pico-8 play session: hold → + tap 🅾, after a click and taps of 🅾, ❎, 🅾+❎, 🅾 in the second before t = 0

[t = 1 s] hold → ~1s, tap 🅾 ~2×
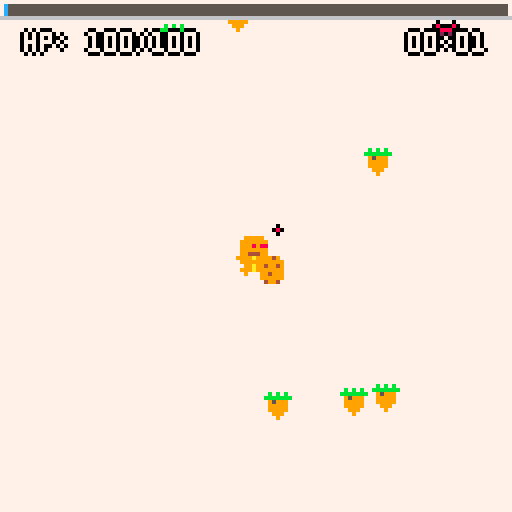
[t = 2 s] hold → ~2s, tap 🅾 ~4×
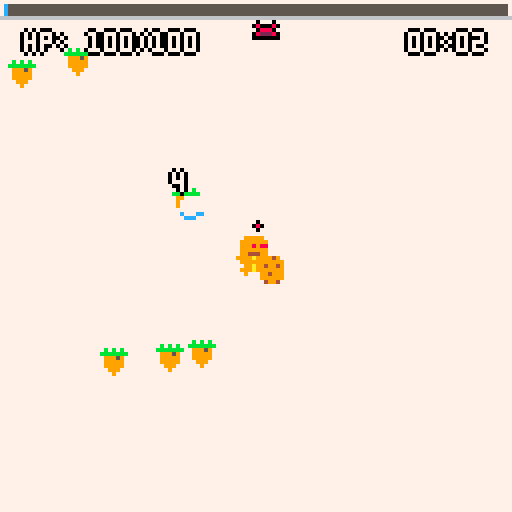
[t = 8 s] hold → ~8s, tap 🅾 ~14×
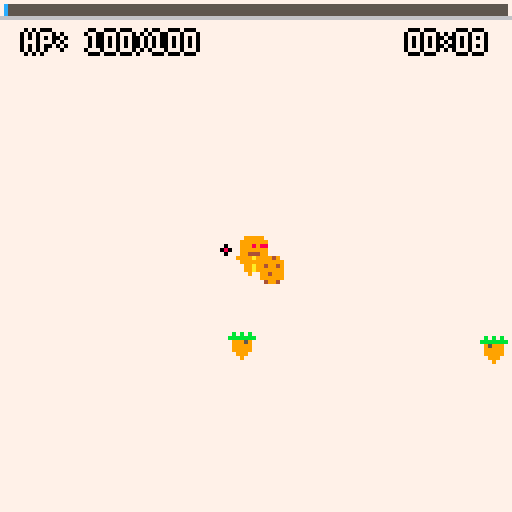

pico-8 cartridge
version 41
__lua__
--candy land survival
--by bandd

--todo: eh.
function _init()
	--global variables
 local_time=0
 --options menu
 music_flag,drums_flag,stat_flag=true,false,false
 version="1.0.2"
 pattern_s=0 
 menuitem(1,"toggle music",toggle_music)
	menuitem(2,"drums only",toggle_drums)
	menuitem(3,"show stats",show_stats)
 -----------------
 pal(14,0)
 pal(15,12+128,1)
 pal(13,1+128,1)
 pal(1,1,1)
 -----------------
 init_states()
 init_mouse()
end

function _update()
 cls(0) 
 update_states()
end

function _draw()
	draw_states()
end
-->8
--tools
--print to center with shadow
function print_b_c(t,x,y,c1,c2)
	local _x=x-#t*2
	print(t,_x+1,y,c2)
	print(t,_x-1,y)
	print(t,_x,y+1)
	print(t,_x,y-1)
	print(t,_x,y,c1)
end

--get direction from cords
function get_dir(x1,y1,x2,y2)
	return atan2(x2-x1,y2-y1)
end

--get direction from objects
function get_dir_(a,b)
	return atan2(b.x-a.x,b.y-a.y)
end


function get_dist_n(a,b,n)
 local x=abs(a.x-b.x)
 local y=abs(a.y-b.y)
 if x+y<n*1.5 then
	 local  _d=sqrt(x*x+y*y)
  return _d<n and _d or n
 else
 	return n
 end 
end

function col(a,b,r)
 local x=abs(a.x-b.x)
 if x>r then return false end
 local y=abs(a.y-b.y)
 if y>r then return false end
 return (x*x+y*y)<r*r 
end

function player_col(e,e_d,dir)
 if p_invuln_c<1 then
 	if col(_p,e,4) then
 		add_popnum(64,64,"you cant catch me!!",5)
 		add_shake(38)
 		p_take_damage(e_d,dir,true)	
		end
 end 
end

function exp_range(xp,n)
	if abs(xp.x-64)<n and 
   	abs(xp.y-64)<n then 
	 return true 
	else
		return false
	end
end

function add_shake(n)
 shake=n
end

function update_shake()
 shake=max(shake-1,0)
	shk_x=(rnd(2)-1)*shake*0.5
 shk_y=(rnd(2)-1)*shake*0.5  
end

function local_time_cal()
	local_time=time()
end

function rpd(d,rd)
 local _dir=rnd(1)
	local _rad=d+flr(rnd(rd))
	local x=64+cos(_dir)*_rad
	local y=64+sin(_dir)*_rad
	return unpack({x,y})
end

function get_inputs()
 --register last inputs
 for x=1,8 do
 	p_i_last[x]=p_inputs[x]
 end
 local wasd=split("4,7,26,22,0,40")
 --register current inputs
 for x=1,6 do
 	p_inputs[x]=btn(x-1) or stat(28,wasd[x])
 end
 --asing direction values
 for x=1,4 do
		if p_inputs[x] then
		 p_i_data[x]=1
		else
			p_i_data[x]=0
		end
	end
end

function get_down(x)
	return p_inputs[x] and not p_i_last[x]
end

--mouse click and drag
--code by otto_piramuthu
function init_mouse()
 poke(0x5f2d,1)
	mouse_down_before=false
	mx,my,drag_x,drag_y=0,0,0,0
	drag_limit,drag_angle,drag_magnitude=6,0,0
end

function get_mouse()
 mx,my=stat(32),stat(33)
 mx=min(max(mx,0),250)
 my=min(max(my,0),128)
end

function update_mouse()
	get_mouse()
	if not mouse_down_before and lclick() then
		drag_x=mx
		drag_y=my
	end
	--update last mouse
	mouse_down_before=lclick()
	local dx = mx-drag_x
	local dy = my-drag_y
	drag_angle=atan2(dx,dy)
	drag_magnitude=min(sqrt(dx*dx+dy*dy),drag_limit)
end

function lclick()
 local l=stat(34)&1!=0
	return l
end

function draw_joystick()
	if lclick() then
		circfill(drag_x,drag_y,4,12)
		for x=0,drag_magnitude do
			circfill(
				drag_x+x*cos(drag_angle),
				drag_y+x*sin(drag_angle),
				1,15)
		end	
		circfill(
		drag_x+drag_magnitude*cos(drag_angle),
		drag_y+drag_magnitude*sin(drag_angle),2,7)
	end
end

function draw_cursor()
	spr(1,mx,my)
end

function global_beat()
 return stat(56)%80<12 and 1 or 0
end

function toggle_music()
	if music_flag then
		music_flag=false
		music(-1)
	else
	 music_flag=true
		if state==1 then
		 music(32)
		end
		if state==2 then
		 music(pattern_s,3)
		end
	end
end

function toggle_drums()
	if drums_flag then
		drums_flag=false
		pattern_s=0
	else
		drums_flag=true
		pattern_s=32
	end
	if music_flag then
		if state==1 then
		 music(32)
		end
		if state==2 then
		 music(pattern_s,3)
		end
	end
end

--count or reset
function c_or_r(c,n)
	if c>n then
		return 0
	else
		return c+1
	end
end

--starting characters
function init_start_chars()
 chars={}
 char_names={
  "the aprentice",
  "the purifier",
  "the stormcaller",
  "the possessed",
  "the moonkin"
 }
 selector=1
	for x=0,4 do
		local _c={
		 s=16*x
		}
		add(chars,_c)
	end
	c_ba,c_bs=0,0
	c_w1,c_w2,c_w3,c_w4,c_w5=false
	c_l_alt,c_b_alt,c_o_alt=false
end

function char_selected()
	c_spr=14+selector*2 
	--apprentice wizard 
	if selector==1 then
		c_w5=true
	end
	--arcane priest
	if selector==2 then
		c_w1=true
	end
	--lightning sorceror
	if selector==3 then
		c_w3=true
		c_l_alt=true
		c_ba=5
	end
	--hellblood spellbade
	if selector==4 then
		c_w4=true
		c_b_alt=true
		c_ba=5
		c_bs=0.2
	end
	--moonkin
	if selector==5 then
		c_w2=true
		c_o_alt=true
		c_bs=0.2
	end
end

function selector_m(n)
	selector+=n
	if selector>5 then
		selector=1
	end
	if selector<1 then
		selector=5
	end
end

function return_tomenu()
	if btnp(5) then
		state,menu_state,selector=1,1,1
	 s_init[2]()	
	 init_start_chars()
	end
end

function show_stats()
	stat_flag=not stat_flag
end

function draw_stats()
	if stat_flag then
	 local s=split"p_spd,p_hp_r,p_armor,p_invuln_f,p_xp_double,p_xp_radius"
  for i=0,#s-1 do
   local x=4+flr(i/3)*32
   local y=98+i%3*9,6
   spr(106+i,x,y)
  	print(_ENV[s[i+1]],x+10,y+2,15) 
  end
	end
end
-->8
--gamestates
function init_states()
	--statemachine index
	state=1
	--list of init functions
	s_init={init_menu,init_game}
	--list of update functions
	s_update={update_menu,update_game}
	--list of draw functions  
	s_draw={draw_menu,draw_game}
	--init input lists
	p_i_last,p_inputs,p_i_data={},{},{}
	--init menu
	s_init[state]()
	music(32)
end

function update_states()
 get_inputs() 
	s_update[state]()
end

function draw_states()
	s_draw[state]()
end

function init_menu()
	init_start_chars()
	menu_state=1
end

function update_menu() 
 local_time_cal()
 if menu_state==1 then
 	if btnp(5) or (lclick() and not mouse_down_before) then
 		menu_state=2
		end
 else
	 if menu_state==2 then
			if btnp(5) then
				start_game()
			end
			if get_down(5) then
				menu_state=1
			end
			if get_down(1) then
				selector_m(-1)
			end
			if get_down(2) then
				selector_m(1)
			end
			if lclick() and not mouse_down_before then
				if mx<48 then 
				 if my<24 then
				  menu_state=1
				 else
				  selector_m(-1)
     end		
				end
				if mx>96 then
					selector_m(1)
				end
				if mx>52 and mx<84 then
					if my>32 and my<96 then
						start_game()
					end
				end 
			end
		end
	end
	update_mouse()
end

function start_game()
	state=2
	char_selected()
	s_init[state]()	
end

function draw_menu()
 local _b=global_beat()
 if menu_state==1 then
 	map(96,0,0,0+_b)
		print("start",54,95+_b,7)
		print("❎",60,103+_b,7)
 end
	if menu_state==2 then
	 local _spr=14+selector*2+_b
	 print("choose",64-12,32+_b,7)
		spr(15,24-_b,64)
		spr(03,96+_b,64)
		spr(_spr,60,64)
		spr(31,8-_b,8)
		print(version,4,120+_b,1)
		print_b_c(char_names[selector],64,96+_b,7,0)
	end
	draw_cursor()
end

function init_game()
	--init functions
	init_ui()
	init_player()
	init_weapons()
	init_enemies()
	init_powerups()
	init_beacons()
	init_diffman()
 --music
 if state==2 and music_flag then
 	music(pattern_s,0,1+2)
 end
 --map functions
 map_x,map_y=0,0
 --light radius
 death_r,dither_r,light_r=0,68,56
 --victory
 victory_c=0
end

function update_game()
 if p_hp>0 and bss_hp>0 then
	 if not p_leveling then 
	  update_shake()
	  update_player()
		 update_weapons()
		 update_enemies()
		 update_exp()
		 update_beacons()
		 update_ui()
		 update_shockwave()
		 update_diffman()
		 --update map
		 map_x+=p_sx
	  map_y+=p_sy
	 else
	 	update_powerups()
	 end
	 local_time_cal()
	end
 update_mouse()
 --death screen
 if death_r>312 then
 	return_tomenu()
 end
 if bss_hp<=0 then
 	victory_c+=1
 	if victory_c==15 then
 		music(-1)
		end 	
 	update_shockwave()
 	if victory_c%8==0 
 	 and victory_c<200 then
 	 sfx(3,2) 
 	 add_shockwave(
 	 	rnd(128),rnd(128),32,8)
 	end
 end
end

function draw_game()
 --draw level
 --light affect by health
 --also a "breathing" effect
 local _h=1+(p_hp_m/(p_hp+10))
 local _t=sin(time()*0.25*_h)*(_h*0.5)
 --draw circles
 circfill(64,64,100,0)
 fillp(░)
 circfill(64,64,dither_r+_t-shake*2,13)
 fillp()
 circfill(64,64,light_r+_t-shake*3,1)
 --beacon radius
 draw_beacons_r()
 draw_shockwave()
 draw_lightnings()
 --draw scrolling map
 for i=0,2 do
 	for j=0,2 do
 		map(0,0,
 		map_x%128+128*i-128,
 		map_y%128+128*j-128)
		end
 end 
 if not p_leveling then
	 draw_joystick()
 end
 draw_exp()
 draw_weapons_u()
 draw_enemies()
 draw_beacons_b()
 draw_boss()
 draw_player()
 draw_beacons_o()
 draw_weapons_o()
 draw_fireballs()
 draw_ui()
 draw_beacons_dir()
 draw_player_hp()
 draw_time(112,8,true)
 draw_stats()
 local weapons=get_weapons()
 if p_leveling then
 	draw_powerups()
 else
 	draw_player_xp()
 end
 --victory
 if victory_c>120 then
  local _v=(victory_c-120)*2
 	circfill(bss_x,bss_y,_v,0)
 	if music_flag 
 	 and victory_c==300 then
 		sfx(30)
		end
 	if victory_c>250 then
 	 texts=
 		print_b_c(
 		"you are victorius!",
 		64,48,7,0)
 		print_b_c(
 		"the hellspawn are no more!",
 		64,64,7,0)
 		print_b_c(
 		"doom: "..(doom+difficulty),
 		64,92,7,0)
 		print_b_c(
 		"level: "..p_level,
 		64,102,7,0)
 		draw_time(64,112)
 		return_tomenu()
		end
 else
 	--death
	 if p_hp==0 then
	 	dither_r-=1
	 	light_r-=1
	  if light_r < 16 then
	  	rectfill(0,63-death_r,127,64+death_r,0)
	   death_r=min(350,death_r+2)
	   if death_r==80 then
	    if music_flag then
	    	music(32)
	    end 	
	   end
	  end
	  if death_r>80 then
	   print_b_c("game over",
		   64,56,7,0)
		  if death_r>160 then
		   draw_time(64,65) 
		   if death_r>232 then
		   	print_b_c(
		   	"doom :"..(doom+difficulty),
		   	64,74,7,0)
		   	if death_r>312 then
		   		print_b_c("❎ : restart",
		   	 64,83,7,0)
		   	 print(version,4,120,1)
						end
		   end
		  end
		 end
	 end
 end
 --draw cursor above all
 draw_cursor() 
end
-->8
--player
function init_player()
	--player aim direction
	_p={x=64,y=64}
	--health stats
	p_hp,p_hp_m,p_hp_r=100,100,0.1
	p_hp_r_a,p_regen_c=0,0
	--invuln frames
	p_invuln_f=30+c_ba
	p_invuln_c=0 --invuln counters
	--direction
	p_dir,p_dx,p_dy,p_sx,p_sx=0,0,0,0,0
	--other stats
	p_armor=0+c_ba
	p_spd=1.5+c_bs
	--level stats
	p_level,p_xp,p_xp_nextlevel,p_xp_double,p_xp_radius=unpack(split"1,0,0,0,28")
	calc_level_ex()
	p_leveling=false
 --animation variable
	p_s,p_flip=1,false	
	p_spr=c_spr
end

function update_player()
 --get direction (joystick check)
 get_direction()
 --set direction for movement
	set_direction()
	--regen update
	update_regen()
	--animation loop
 animate_player()
 --invulnerability counters
 p_invuln_c=max(p_invuln_c-1,0)
end

function get_direction()
 if lclick() then
  if drag_magnitude>1 then
  	p_dx=-cos(drag_angle)
	  p_dy=-sin(drag_angle)
  else
  	p_dx=0
  	p_dy=0
  end		
	else
		p_dx=p_i_data[1]-p_i_data[2]
		p_dy=p_i_data[3]-p_i_data[4]
	end
end

function set_direction()
 --get input and determine
 --direction
	p_sx,p_sy=p_dx,p_dy
	--set speed of each
	if abs(p_sx)==abs(p_sy) then
	 p_sx*=p_spd*0.7
	 p_sy*=p_spd*0.7
	else
		p_sx*=p_spd
	 p_sy*=p_spd
	end	
end

function update_regen()
	p_regen_c+=1 
	if p_regen_c>29 then
		p_regen_c=0
		p_hp_r_a+=p_hp_r
		if p_hp_r_a>1 then
			p_hp+=flr(p_hp_r_a)
			p_hp=min(p_hp,p_hp_m)
			p_hp_r_a-=flr(p_hp_r_a)
			add_popnum(64,56,"♥",10,true)
		 sfx(06,3)
		end
	end
end

--player take damage
---d is dmg
---i is boolean for iframes
function p_take_damage(d,i)
 sfx(2,3)
 local _d=d-p_armor
 if _d<ceil(d*0.4) then 
 	_d=ceil(d*0.4)
 end
	p_hp=max(p_hp-max(1,d-p_armor),0)
	if (i) p_invuln_c=p_invuln_f
end

function animate_player()
	--animation control
	if p_sx!=0 or p_sy!=0 then
		p_s+=1
	else
		p_s=0
	end
end

function draw_player()
	if not p_flip then
		if(p_sx>0)p_flip=true
	else
		if(p_sx<0)p_flip=false
	end
 --draw player
 if (p_invuln_c/2%2<1) then
  --spr(16+ceil(p_s*0.35%4),60,60,1,1,p_flip)
  draw_player_shadow()
  spr(p_spr+flr(p_s*0.35%2),
  60,60,
  1,1,p_flip)
 end
end

function draw_player_shadow()
 pal(12,0)
 pal(7,0)
 local _s=p_spr+flr(p_s*0.35%2)
	spr(_s,59,60,1,1,p_flip)
 spr(_s,61,60,1,1,p_flip)
 spr(_s,60,59,1,1,p_flip)
 spr(_s,60,61,1,1,p_flip)
 pal(12,12)
 pal(7,7)
end

-------------------------
--experience functions
-------------------------

function drop_exp(_x,_y,_xp)
 if #xp_list>135 then return end
	local _e={
	 x=_x,
	 y=_y,
		xp=_xp,
		d=600
	}
	add(xp_list,_e)
end

function update_exp()
	for xp in all(xp_list) do	 	 
	 if xp.d<=0 then
	 	del(xp_list,xp)
  else
   xp.d-=1
		 if exp_range(xp,p_xp_radius) then
		  local _dir=get_dir(64,64,xp.x,xp.y)
			 xp.x-=cos(_dir)*3
				xp.y-=sin(_dir)*3
			 if exp_range(xp,2) then
			  p_gain_xp(1)
			  sfx(1,2)
			 	del(xp_list,xp)		 	
	   end
	  else
	  	xp.x+=p_sx
	   xp.y+=p_sy
   end
	 end
	end
end

function draw_exp()
	for xp in all(xp_list) do
	 if exp_range(xp,64) then
	  local _b=xp.d<60 and xp.d%3<1
	  if not _b then
   	spr(2,xp.x-2,xp.y-3)
   end
  end		
	end
end

function calc_level_ex()
 local _xp=(p_level*p_level*0.45)+3
	p_xp_nextlevel=_xp
end

function p_gain_xp(n)
 if p_xp_double>0 then
 	local _r=ceil(rnd(100))
 	if _r<=p_xp_double then
 		p_xp+=n*2
 		add_popnum(54,56,"x2 xp",10,true)
		else
			p_xp+=n
		end
 else
 	p_xp+=n
 end	
	if p_xp>=p_xp_nextlevel then
		p_level_up()
	end
end

function p_level_up()
 sfx(4,3)
 if p_hp>0 then
 	p_xp-=p_xp_nextlevel
		p_level+=1	
		generate_powerups()
		p_leveling=true
		calc_level_ex()
		p_invuln_c=30
		if p_level%4==0 then
 	 power_up(
 	 gen_p_up(
 	 	get_random_passive()),
 	 false,
 	 true)
  end
 end
end
-->8
--weapons
function init_weapons()
 weapon_levels={0,0,0,0,0}
	init_cloak (c_w1)
	init_sphere(c_w2)
	init_strike(c_w3)
	init_blade (c_w4)
	init_arrow (c_w5)
	init_level_ups()
end

function update_weapons()
	update_cloak()
	update_sphere()
	update_strike()
	update_blade()
	update_arrow()
end

function draw_weapons_u()
	draw_cloak()
	draw_strike()
end

function draw_weapons_o()
	draw_sphere()
	draw_blade()
	draw_arrow()
end

------------------------
--weapon 1:flame cloak--
------------------------
function init_cloak(_b)
	cloak_state,cloak_id,cloak_r=_b,1,16 --radius
	cloak_d,cloak_t=3,15 --tick rate (b_mem)
	if cloak_state then
		weapon_levels[1]=1
	end
	--fire
	c_fire={}
end

function update_cloak()
 if not cloak_state then return end
	update_fire()
	for e in all(enemies) do
	 local _dam=e_bullet_mem(e,cloak_id)
	 if _dam then
	  if col(_p,e,cloak_r+e.r) then 	
   	e_take_damage(e,cloak_d,cloak_id,cloak_t)
	  end
	 end
	end
	if boss_mem(cloak_id) 
	 and bss_s_a then
		if col(_p,b_pos,cloak_r+10) then
			boss_damaged(cloak_d,cloak_id,cloak_t)
		end
	end
end

function draw_cloak()
 if not cloak_state then return end
 draw_fire()
 local _t=flr((time()*2)%4)+1
 local _l={🐱,⧗,▒,░}
 local _p={12,15,12,15}
	fillp(_l[_t])
	circ(64,64,cloak_r,_p[_t])
	fillp()
end

function cloak_p_up(p)
	if p.st==1 then 
		cloak_r+=p.am return end
	if p.st==2 then 
		cloak_d+=p.am	return end
	if p.st==3 then
		cloak_t-=p.am return end
end

--fire update
function add_fire()
	local _f={
		x=0,
		y=0,
		d=30
	}
	_f.x,_f.y=rpd(8,cloak_r-8)
	add(c_fire,_f)
end

function update_fire()
 add_fire()
	for f in all(c_fire) do
		f.d-=1
		if f.d<0 then
			del(c_fire,f)
		end
		f.y-=0.2
	end
end

function draw_fire()
	for f in all(c_fire) do
		pset(f.x,f.y,f.d>7 and 12 or f.d>3 and 15 or 1)
	end
end



---------------------------
--weapon 2:gravity sphere--
---------------------------

function init_sphere(_b)
	sphere_state,sphere_id=_b,2 --id
	sphere_r,sphere_o=2,12 --orbit radius
	sphere_d,sphere_c=4,2  --count
	sphere_time,sphere_time_counter=0,0
	sphere_alt1=false
	sphere_alt2=c_o_alt
	
	if sphere_state then
		weapon_levels[2]=1
	end
end

function sphere_p_up(p)
	if p.st==1 then 
		sphere_r+=p.am return end
	if p.st==2 then 
		sphere_o+=p.am	return end
	if p.st==3 then
		sphere_d+=sphere_alt2 and p.am+2 or p.am 
		return end
	if p.st==4 then
		sphere_c+=p.am return end
end

function update_sphere()
 if not sphere_state then return end
 sphere_time+=time()-local_time
 for e in all(enemies) do
  local _dam=e_bullet_mem(e,sphere_id)
  if _dam then
   --outer radius
   local _or=sphere_o*1.5+sphere_r+e.r
			local _d=col(_p,e,_or)
			--check if enemy in orbit
			--within outer, ouside inner
			if _d then
			 for x=1,sphere_c do
					local _s=get_sphere_pos(
						x,sphere_alt1,0,sphere_alt2)
					local _dist=sphere_r+e.r
				 _d=col(_s,e,_dist)	
				 if _d then
				  local _f=sphere_alt2 and 3 or 0
		   	e_take_damage(e,sphere_d,sphere_id,15-_f,true)
	    end
				end
	  end
	 end
	end
	if boss_mem(sphere_id) 
	 and bss_s_a then
		for x=1,sphere_c do
			local _s=get_sphere_pos(
				x,sphere_alt1,0,sphere_alt2)
			local _dist=sphere_r+8
		 if col(_s,b_pos,_dist)	then
		  local _f=sphere_alt2 and 3 or 0
		 	boss_damaged(sphere_d,sphere_id,15-_f)
	  end
	 end
	end
end

function draw_sphere()
 if not sphere_state then return end	
	if not sphere_alt1 then
		for y=3,1,-1 do
			for x=1,sphere_c do
			 if sphere_alt2 then
			  fillp(★)
			 	circ(64,64,sphere_o,15)
			 	fillp()
    end
			 local s=
			 	get_sphere_pos(
			 	x,sphere_alt1,y,sphere_alt2)
				circfill(
					s.x,s.y,
					y==1 and sphere_r or 1,
					y>2 and 15 or 12)
			 if y==1 then
			  local _a=flr(sphere_r/2)
			  rectfill(
			  s.x-_a,s.y-_a,
			  s.x+_a,s.y+_a,8)
	   end
			end
		end
	end
end

function get_sphere_pos(i,_a,i2,_b) 
	local _t=sphere_time*0.5
	if _a then _t=_t*.2 end
	if _b then _t=_t*2  end
	if _a and _b then
		_t*=5
	end
	local _f=i/sphere_c--c.division
	if i2 then 
		_f-=i2*0.025+0.025 --trail
	end
	local _r=sphere_o
	if _a then _r*=0.5*sin(sphere_time) end
 if _b then _r*=0.5 end
 local _x=64+sin(_t+_f)*_r
	local _y=64+cos(_t+_f)*_r
	if _b then
	 local _t2=_t*0.1
		_x+=sin(_t2)*sphere_o
	 _y+=cos(_t2)*sphere_o
	end
	local _s={x=_x, y=_y}
	return _s
end

---------------------------
--weapon 3:orbital strike--
---------------------------

function init_strike(_b)
	strike_state,strike_id=_b,3  --id
	strike_r,strike_d=8,8   --damage
	strike_c,strike_cd=1,0
	strike_tm,strike_alt_1=120,c_l_alt
	strikes={}
	if strike_state then
		weapon_levels[3]=1
	end
end

function strike_p_up(p)
	if p.st==1 then 
		strike_r+=p.am return end
	if p.st==2 then 
		strike_d+=p.am	return end
	if p.st==3 then
		strike_c+=p.am return end
	if p.st==4 then
		strike_tm-=p.am return end
	if p.st==5 then
		strike_alt_1=true return end
end

function add_strike(_x,_y,_id)
	local _s={
		x=_x, --posx
		y=_y, --posy
		id=_id,
		d=12 --duration
	}
	add(strikes,_s)
end

function update_strike()
 if not strike_state then return end
 --check cd and add_strike
	if strike_cd<=0 and #enemies>0 then
	 strike_cd=strike_tm
	 for x=1,strike_c do
	  sfx(5)
	  if strike_alt_1 then
	  	add_strike(64,64,x*3)
	  	if bss_s_a and x==1 then
    	add_strike(bss_x,bss_y,x*3)
    end
   else
    if bss_s_a and x==1 then
    	add_strike(bss_x,bss_y,x*3)
    else
	   	local _r=ceil(rnd(#enemies))
				 add_strike(
				  enemies[_r].x,
				 	enemies[_r].y,x*3)
			 end
   end 	
  end
	else
		strike_cd=max(strike_cd-1,0)
	end
	--strike check
	for s in all(strikes) do
	 --check enemies to hit
	 if s.d<11 then
		 for e in all(enemies) do
	  	local _dam=e_bullet_mem(e,strike_id)
		 	if _dam then
		 	 local rad=strike_r
		 	 if strike_alt_1 then
		 	 	rad+=5
     end
					if col(s,e,rad+e.r) then
						e_take_damage(e,strike_d,s.id,30)
					end
				end
		 end
  end 
  --hit boss
  if boss_mem(strike_id) 
   and bss_s_a then
			if col(_p,b_pos,strike_r+12) then
				boss_damaged(strike_d,s.id,30)
			end
		end
	 --move with player
	 s.x+=p_sx
		s.y+=p_sy
	 --clean up
		s.d-=1
		if s.d<=0 then 
			del(strikes,s) 
		end
	end
end

function draw_strike()
 if not strike_state then return end
	for s in all(strikes) do
	 local _c=s.d<4 and 7 or 12
	 fillp(▒)
	 circ(s.x,s.y,strike_r+(8-s.d)*strike_r*0.25,_c)
		fillp()
		for i=-1,1 do
			line(s.x+i,s.y,s.x+i,s.y-256,i==0 and 7 or 12)
		end
		fillp(░)
		circ(s.x,s.y,strike_r,_c)
		fillp()
		circfill(s.x,s.y,strike_r*0.5,_c)	 
	end
end

----------------------------
--weapon 4:returning blade--
----------------------------

function init_blade(_b)
	blade_state=_b
	blade_return=false
	blade_id,blade_r,blade_d,blade_cd,blade_c,blade_s,blade_ts,blade_sf,blade_x,blade_y,blade_dir,blade_frame,blade_ball
  =unpack(split"4,6,4,120,0,2,2,0.05,64,64,0,12,-1")  
	blade_alt1=c_b_alt
	if blade_state then
		weapon_levels[4]=1
	end
end

function blade_p_up(p)
	if p.st==1 then 
		blade_r+=p.am 
		if blade_alt1 then
			blade_r+=2
		end
		return end
	if p.st==2 then 
		blade_d+=p.am
		if	blade_alt1 then
			blade_d+=3
		end
		return end
	if p.st==3 then
		blade_cd-=p.am return end
	if p.st==4 then
	 if blade_alt1 then
	  blade_frame-=1
	 else
	  blade_s+=p.am 
		 blade_ts+=p.am
  end
		return 
	end
	if p.st==5 then
		blade_alt1=true return end
end

function update_blade()
 if not blade_state then return end
 --check if blade is ready
	if blade_c<=0 and #enemies>0 then
		blade_c=blade_cd
		if blade_ball!=-1 and blade_alt1 then
			blade_dir=blade_ball
			blade_ball=-1
		else
			local _r=ceil(rnd(#enemies))
			blade_dir=get_dir(
			 enemies[_r].x,
				enemies[_r].y,
				64,64)
			blade_x=64
		 blade_y=64
		end
		blade_ts=blade_s
		blade_return=false
	else
		blade_c=max(blade_c-1,0)
	end
	--blade movement
	if blade_c>0 then
		if not blade_return then
		 blade_moveout()
		else
		 if blade_alt1 then
		 	futbol_blade()
   else		
			 blade_comeback()
	  end
		end
	end
	--blade collision
	if blade_x!=64 and blade_y!=64 and blade_c>0  then
		--enemy colission
		for e in all(enemies) do
	 	local _dam=e_bullet_mem(e,blade_id)
	 	if _dam then
				if col({x=blade_x,y=blade_y},
					e,blade_r+e.r) then
					e_take_damage(e,blade_d,blade_id,blade_frame,true)
				end
			end		
		end
		--boss collision
		if boss_mem(blade_id) 
		 and bss_s_a then
			if col({x=blade_x,y=blade_y},
				b_pos,blade_r+8) then
				boss_damaged(
					blade_d,
					blade_id,30)
			end
		end
	end	
end

function blade_moveout()
	blade_ts*=1-blade_sf
	blade_x-=cos(blade_dir)*blade_ts-p_sx
	blade_y-=sin(blade_dir)*blade_ts-p_sy
 if blade_c<blade_cd-20 then
 	blade_return=true
 end
end

function blade_comeback()
	if abs(64-blade_x)>2 or
    abs(64-blade_y)>2 then
	 blade_dir=get_dir(64,64,blade_x,blade_y)
	 blade_ts*=1+blade_sf
	 local _x=-p_sx+cos(blade_dir)*blade_ts
	 local _y=-p_sy+sin(blade_dir)*blade_ts
 	blade_x-=_x
	 blade_y-=_y
 else
 	blade_x=64
 	blade_y=64
 end
end

function futbol_blade()
	if col({x=blade_x,y=blade_y},
		_p,blade_r+6) and blade_alt1 then
		blade_c=1
		blade_ball=get_dir(
			blade_x,blade_y,64,64)
	 sfx(07,2)
	 p_invuln_c=12
	end
	blade_x+=p_sx
	blade_y+=p_sy	
end

function draw_blade()
	if blade_x!=64 and blade_y!=64 and blade_c>0 then
		--circ(blade_x,blade_y,blade_r,7)
		local _x=cos(blade_c/10)*blade_r
		local _y=sin(blade_c/10)*blade_r
		local _sx=0
		local _sy=0
		for x=0,4 do
		 _sx=0
		 _sy=0
		 if x==0 then _sx= 1 end
		 if x==1 then _sx=-1 end
		 if x==2 then _sy= 1 end
		 if x==3 then _sy=-1 end
		 pal(12,12)
		 pal(7,7)
		 if x<4 then 
		 	pal(12,12)
		 	pal(7,12)
   end
			line(
				blade_x-_x+_sx,
				blade_y-_y+_sy,
				blade_x+_x+_sx,
				blade_y+_y+_sy,7)
			if blade_alt1 then
			circfill(
			 blade_x-_x+_sx,
			 blade_y-_y+_sy,
			 1,7)
			circfill(
			 blade_x+_x+_sx,
			 blade_y+_y+_sy,
			 1,7)
			else
		 circfill(
			 blade_x-_x*0.5+_sx,
			 blade_y-_y*0.5+_sy,
			 1,7)
			end
		end	
	end
end

-------------------------
--weapon 5:arcane arrow--
-------------------------

function init_arrow(_b)
	arrow_state=_b
	arrow_id,arrow_r,arrow_d,arrow_s,arrow_dur,arrow_ran,arrow_p,arrow_c,arrow_cd=unpack(split"5,2,4,2,24,24,1,0,15") 
	arrows={}
 if arrow_state then
		weapon_levels[5]=1
	end
end

function arrow_p_up(p)
	if p.st==1 then 
		arrow_r+=p.am return end
	if p.st==2 then 
		arrow_d+=p.am	return end
	if p.st==3 then
		arrow_s+=p.am return end
	if p.st==4 then
		arrow_dur+=p.am 
		arrow_ran+=p.am return end
	if p.st==5 then
		arrow_p+=p.am return end
	if p.st==6 then
		arrow_cd-=p.am return end
end

function add_arrow(_d)
	local a={
		x=64,
		y=64,
		d=arrow_dur,
		dir=_d,
		s=arrow_s,
		p=arrow_p
	}
	add(arrows,a)
end

function update_arrow()
 if not arrow_state then return end
 --shoot arrow
	if arrow_c<=0 then
	 --reset cooldown
	 arrow_c=arrow_cd
	 --get the closets enemy
		local _dist=128
  local _dir=-1
		for e in all(enemies) do
			local _d=get_dist_n(_p,e,_dist)
			if _d<_dist then
				_dist=_d
				_dir=get_dir(e.x,e.y,64,64)
			end
		end
		--target boss first
		local bss_dist=get_dist_n(
			_p,{x=bss_x,y=bss_y},
			arrow_ran)		
		if bss_dist<arrow_ran 
		 and bss_s_a then
			_dir=get_dir(
				bss_x,bss_y,64,64)
			add_arrow(_dir)
		else
			--add arrow if in range
			if _dist<arrow_ran then
				add_arrow(_dir)
			end
		end	
	else
		arrow_c=max(arrow_c-1,0)
	end
	--update arrows
	for a in all(arrows) do
	 --move
		a.x-=cos(a.dir)*a.s-p_sx
		a.y-=sin(a.dir)*a.s-p_sy
		--duration & destroy
		a.d-=1
		if a.d<=0 then
			del(arrows,a)
		end
		--boss
		if boss_mem(arrow_id) then
			if col(a,b_pos,
				arrow_r+8) then
				boss_damaged(
					arrow_d,
					arrow_id,
					12)
			end
		end
	end
	--collision
	for e in all(enemies) do
 	local _dam=e_bullet_mem(e,arrow_id)
 	if _dam then
 	 for a in all(arrows) do
				if col(a,e,arrow_r+e.r) then
					e_take_damage(e,arrow_d,arrow_id,arrow_cd,true)
				 a.p-=1
				 if a.p<0 then
				 	del(arrows,a)
     end
				end
   end	
		end		
	end
end

function draw_arrow()
	for a in all(arrows) do
	 local _x=cos(a.dir)*a.s*0.7
		local _y=sin(a.dir)*a.s*0.7
		fillp(░)
		circfill(a.x+_x*2,a.y+_y*2,arrow_r,12)
		fillp()
		circfill(a.x+_x,a.y+_y,arrow_r,12)
		circfill(a.x,a.y,arrow_r,7)
	end
end

------------------------
--levelup! managements--
------------------------
function init_level_ups()
 ---------------------
	-- cloak level ups --
	---------------------
	cloak_lv=split(
	 [[1,1,2,+2 radius
	 1,2,3,+3 damage
	 1,3,1,faster dmg
	 1,1,3,+3 radius
	 1,2,4,+4 damage
	 1,3,2,faster dmg
	 1,1,5,+5 radius
	 1,2,5,+5 damage
	 1,3,2,faster dmg
	 1,1,6,+6 radius
	 1,2,6,+6 damage
	 1,3,3,faster dmg]],"\n")
	cloak_maxed=false
 ----------------------
	-- sphere level ups --
	----------------------
 sphere_lv=split(
  [[2,4,1,more ●
		2,2,4,orbit+
	 2,3,8,+6 damage
	 2,1,1,bigger ●
	 2,4,2,more ●
	 2,2,6,orbit+
	 2,1,1,bigger ●
	 2,3,10,+8 damage
	 2,2,4,orbit+
	 2,4,3,more ●
  2,2,4,orbit+
	 2,3,10,+12 damage]],"\n")
	sphere_maxed=false	
 ----------------------
	-- strike level ups --
	----------------------
 strike_lv=split(
 [[3,1,5,+5 radius
 3,2,8,+8 damage
 3,4,20,+frequency
 3,3,1,+impacts
 3,1,7,+7 radius
	3,2,10,+10 damage
	3,4,25,+frequency
	3,3,1,+impacts
	3,1,9,+9 radius
	3,2,12,+12 damage
	3,4,30,+frequency
	3,3,1,+impacts]],"\n")
	strike_maxed=false
	---------------------
	-- blade level ups --
	---------------------
	blade_lv=split(
		[[4,1,2,+size
		4,2,4,+4 damage
		4,4,1,+speed
		4,3,15,-cooldown
		4,2,6,+6 damage
		4,4,1,+speed
		4,1,2,+size
		4,3,15,-cooldown
		4,4,1,+speed
		4,1,2,+size
		4,2,10,+10 damage
		4,3,15,-cooldown]],"\n")
	blade_maxed=false
	---------------------
	-- arrow level ups --
	---------------------	
	arrow_lv=split(
		[[5,3,2,+speed
		5,2,3,+3 damage
		5,4,12,+range
		5,5,1,+piercing
	 5,6,3,-cooldown
		5,2,4,+4 damage
		5,4,12,+range
		5,1,2,+radius
		5,5,2,+piercing
		5,2,5,+5 damage
	 5,6,3,-cooldown
	 5,6,3,-cooldown]],"\n")
	arrow_maxed=false
end

function get_cloak_next_p_up()
	return cloak_lv[1]
end

function get_sphere_next_p_up()
	return sphere_lv[1]
end

function get_strike_next_p_up()
	return strike_lv[1]
end

function get_blade_next_p_up()
	return blade_lv[1]
end

function get_arrow_next_p_up()
	return arrow_lv[1]
end

function cull_top_p_up(n)
 weapon_levels[n]+=1
	if n==1 then
		del(cloak_lv,get_cloak_next_p_up())
		if (#cloak_lv==0) cloak_maxed=true
	end
	if n==2 then
		del(sphere_lv,get_sphere_next_p_up())
		if (#sphere_lv==0) sphere_maxed=true
	end
	if n==3 then
		del(strike_lv,get_strike_next_p_up())
		if (#strike_lv==0) strike_maxed=true
	end
	if n==4 then
		del(blade_lv,get_blade_next_p_up())
		if (#blade_lv==0) blade_maxed=true 
	end
	if n==5 then
		del(arrow_lv,get_arrow_next_p_up())
		if (#arrow_lv<1) arrow_maxed=true
	end
end
-->8
--enemies
function init_enemies()
	enemies={}
	xp_list={}
end

function add_enemy(_x,_y)
 --enemy declaration
	local e ={
		x=_x,  --starting x
		y=_y,  --starting y
		d=0,   --direction to player
		r=4,   --radius
		s=d_spd, --speed
		hp=d_hp, --hitpoints
		dam=d_dam,--contact damage
		sp=d_s,
		--bullet memory
		bm={}
	}
	add(enemies,e)
end

function cell_angle()
	--offset degree
 --alpha of --0.25-0.3*2
 --4 sections of the circle
	--randomly pick one
	return 0.075+(rnd(1)/10)+(ceil(rnd(4))-1)*0.25
end

function add_enemy_r()
 local x,y=rpd(72,32)
	add_enemy(x,y)
end

function reset_enemy_pos(e)
 e.x,e.y=rpd(128,32)
end

function update_enemies()
	for e in all(enemies) do
	 --reset position if one
		--axis distance is too large
		if abs(64-e.x)>176 or
			abs(64-e.y)>176 then
			reset_enemy_pos(e)
		end
	 --get direction to player
	 e.d=get_dir(64,64,e.x,e.y)
	 --move
	 --player moves enemies
	 e.x-=cos(e.d)*e.s-p_sx
		e.y-=sin(e.d)*e.s-p_sy	
		--check player collide
		player_col(e,e.dam,e.d)
		--reduce frame of memories
		for m in all(e.bm) do
			if (m.f>0) then
				m.f-=1
			else
				del(e.bm,m)
			end
		end
	end
	
	--circ collision push for enemies
	for _x=1, #enemies-1 do
		for _y=_x+1, #enemies do
		 local r=enemies[_x].r+enemies[_y].r
			if col(enemies[_x],enemies[_y],r) then
			 local _dist=get_dist_n(enemies[_x],enemies[_y],10)
			 local _dir =get_dir_(enemies[_x],enemies[_y])
				local _dif =r-_dist
				enemies[_y].x+=cos(_dir)*_dif
				enemies[_y].y+=sin(_dir)*_dif
			end			
		end
	end
end

function e_bullet_mem(e,id)
	--default to take damage
 local take_damage=true	
 --check if enemy has memory 
 if (#e.bm>0) then
  --check for all memories
  for mem in all(e.bm) do
   --if we find the id
   --of this bullet in
   --the memories
 	 if mem.id == id then
 	  --dont take damage
 	 	take_damage=false
   end
  end
 end
 return take_damage
end

function e_take_damage(e,_d,_id,_f,_k)
	e.hp-=_d
	sfx(3,2)
	add_popnum(e.x,e.y,_d,5)	
	if(e.hp<=0) then
	 drop_exp(e.x,e.y,1)
		del(enemies,e)
		return
	else
		if _k then
		 local k_dis=_d
		 if k_dis<e.hp*2 then
		 	k_dis=_d*0.25
   end
			e.x+=cos(e.d)*k_dis
			e.y+=sin(e.d)*k_dis
		end
	end
	local m={
		id=_id,
		f=_f
	}
	add(e.bm,m)
end

function draw_enemies()
	for e in all(enemies) do
	 --flip control
	 local _f=false
	 if (e.x>64) _f=true
	 --recently hit flicker
	 local flick=0
	 if(#e.bm>0) flick=16
	 if(time()%2>0) flick=0
	 --draw
		spr(
			e.sp+time()*8%2+flick,
			e.x-3,e.y-3,1,1,_f)
	end 
end

---------------------
-- beacons of doom --
---------------------

function init_beacons()
	beacons={}
	bcn_counter=30*45
	bcn_timer=30*45
end

function update_beacons()
 --add beacon on timer
 bcn_counter=c_or_r(bcn_counter,bcn_timer)
	if bcn_counter==0 then
		local _b={
			x=0,
			y=0,
			d=30*45,
			r=42,
			c=0
		}
		_b.x,_b.y=rpd(96,32)
		add(beacons,_b)
	end
	--update beacon timer
	for b in all(beacons) do
	 --move
	 b.x+=p_sx
		b.y+=p_sy	
	 --charge
	 local p_in_range=col(_p,b,b.r)
	 if p_in_range then
	 	b.c+=1
	 	if b.c>30*10 then
	 		add_doom()
	 		add_popnum(b.x,b.y,
	 		"+doom!",15,true)
	 		beacon_death(b)
	 		add_shockwave(b.x,b.y,25,8)
	 		del(beacons,b)
	 		sfx(5,2)
			end 	 
  else
		 --duration
			b.d-=1
			if (b.d<0) del(beacons,b)
		end
	end
end

function draw_beacons_r()
	for b in all(beacons) do
	 local _r=42*b.c/(30*10)
		circfill(b.x,b.y,_r,2)
		circ(b.x,b.y,b.r,12)
	end
end

function draw_beacons_dir()
	for b in all(beacons) do		
		local dir=get_dir(64,64,b.x,b.y)
		local x=64+cos(dir)*8
		local y=64+sin(dir)*8
		circfill(x,y,1,0)
		pset(x,y,8)
	end
end

function draw_beacons_b()
	for b in all(beacons) do
	 if b.y<65 then
	 	spr(12,b.x-3,b.y-8+sin(time()))
		 spr(13,b.x-3,b.y-4)
  end	
	end
end

function draw_beacons_o()
	for b in all(beacons) do
	 if b.y>=65 then
	 	spr(12,b.x-3,b.y-8+sin(time()))
		 spr(13,b.x-3,b.y-4)
  end	
	end
end
-->8
--ui
function init_ui()
	init_popnums()
	init_shockwave()
	ig_time=0
 --screen shake
 shake=0
	shk_x=0
	shk_y=0
end

function update_ui()
	update_popnums()
	ig_time+=time()-local_time	
end

function draw_ui()
	draw_popnums()
end

function init_popnums()
	popnums={}
end

function draw_player_hp()
 local _c=shk_x!=0 and 8 or 7
	print_b_c(
	"hp: "..p_hp.."/"..p_hp_m,
	28+shk_x,8+shk_y,_c,0)	
end

function draw_player_xp()
	rectfill(0,0,127,4,5)
	rectfill(1,1,flr(p_xp/p_xp_nextlevel*126),3,12)
	rect(0,0,127,4,7)
	rect(0,4,127,4,6)
end

function add_popnum(_x,_y,_n,_d,_c)
	local _p={
	 x=_x-1, --posx
	 y=_y-2, --posy
		n=_n, --number
		d=_d, --duration
		c=false
	}
	if _c then _p.c=true end
	add(popnums,_p)
end

function update_popnums()
	for p in all(popnums) do
	 p.x+=p_sx+shk_x
		p.y+=p_sy-2+shk_y
		if p.c then
			p.y+=1
		end
		p.d-=1
		if p.d<=0 then 
			del(popnums,p) 
		end
	end
end

function draw_popnums()
	for p in all(popnums) do
	 print_b_c(p.n.."",p.x,p.y,7,0)
	end
end

function draw_time(x,y,s)
 local _c=shk_x!=0 and 8 or 7
	local _x=flr(ig_time)%60
 local _y=(flr(ig_time)-_x)/60
 if not s then _c=7 end
 local at_x=x
 local at_y=y
 if s then 
 	at_x-=shk_x
 	at_y-=shk_y
 end
 if(_x<10) _x="0".._x
 if(_y<10) _y="0".._y 
 print_b_c(_y..":".._x,
 	at_x,at_y,_c,0)
end

function init_shockwave()
	s_wave={}
end

function update_shockwave()
	for s in all(s_wave) do
		s.r+=4
		s.d-=1
		if s.d<=0 then
			del(s_wave,s)
		end
	end
end

function add_shockwave(_x,_y,_d,_c)
	local _s={
	 x=_x,
		y=_y,
		d=_d,
		c=_c,
		r=0
	}
	add(s_wave,_s)
end

function draw_shockwave()
	for s in all(s_wave) do
		circ(s.x,s.y,s.r,s.c)
	end
end
-->8
--powerups
function init_powerups()
 --list for ui interaction
	screen_powerups={}
	--weapons powerups
	wpn_p_ups={
		cloak_p_up,
		sphere_p_up,
		strike_p_up,
		blade_p_up,
		arrow_p_up
	}
 wpn_level={
	 get_cloak_next_p_up,
	 get_sphere_next_p_up,
	 get_strike_next_p_up,
	 get_blade_next_p_up,
	 get_arrow_next_p_up
 }
 wpn_unlock={
 	"0,1,0,flame cloak!",
 	"0,2,0,astral orbit!",
 	"0,3,0,falling star!",
 	"0,4,0,arcane edge!",
 	"0,5,0,magic bolt!"
 }
 --passive powerups
 pass_p_ups={
	 health_p_up,
	 speed_p_up,
	 hp_reg_p_up,
	 armor_p_up,
	 iframe_p_up,
	 double_xp_p_up,
	 radius_xp_p_up
 }
 passives={}
 init_passives()
 --counter (to not spam it)
 p_up_c=0
 --animation sfx
 p_up_t=0
end

function update_powerups()
 p_up_c+=1
 if p_up_c<30 then return end
 --selection with directionals
 for x=1,4 do
 	if p_inputs[x] and not p_i_last[x] then
 		i_sect= x%2>0 and i_sect-1 or i_sect+1
		 if i_sect<1 then i_sect=3 end
		 if i_sect>3 then i_sect=1 end
		end
 end
 --click/touch selection
	if not mouse_down_before and lclick() then
		if mx>=48 and mx<112 then
		 local _s=i_sect
		 i_sect=-1
			if my>=38 and my<54 then
				i_sect=1
			end
			if my>=56 and my<72 then
				i_sect=2
			end
			if my>=74 and my<90 then
				i_sect=3
			end
			if i_sect>0 then
				p_leveling=false
				power_up(
					screen_powerups[i_sect],
					screen_powerups[i_sect].tp<17)
	 		return
			else
				i_sect=_s
			end
		else
			return
		end		
	end
	--❎ selection
	if p_inputs[6] and not p_i_last[6] then
		p_leveling=false
		power_up(
			screen_powerups[i_sect],
			screen_powerups[i_sect].tp<17)
	 return
	end
end

function draw_powerups()
 p_up_t=min(p_up_t+2,100)
 --area
	rectfill(0,32,0+p_up_t*16,96,0)
	line(-1,33,0+p_up_t*16,33,6)
	line(-1,95,0+p_up_t*16,95,6)
	if p_up_t>10 then
		--item bg
		for i=1,3 do
			spr(64,48,20+18*i,2,2)
		end
	end
	--power up sprites
	for x=1,3 do
	 if p_up_t>20+x*3 then
	 	local _x,_y=48,20+18*x
		 local _sm,_spr=0,0
		 local size=1
			local t=screen_powerups[x].tp
			if t<17 then
				size=2
				if t==0 then
				 local st=screen_powerups[x].st
					_spr=64+st*2
				else
					_spr=64+t*2
				end
			else
			 _sm+=4
			 _spr=105-17+t		
			end	
			spr(_spr,_x+_sm,_y+_sm,
				size,size)
			print(screen_powerups[x].tx,
		 	_x+24,_y+5,7)	
  end
	end
	
	--selector and text
	if p_up_t>30 then
	 print_b_c("level "..p_level,20,43,7,0)
 	spr(3,36+flr(time()%2),24+18*i_sect)		
		print("choose!",6,58,7)
		print("❎",14,67,5)
		print("❎",14,66,7)
		
			--icons
		local w=get_weapons()
		local x=0
		for _w in all(w) do
		 spr(6+_w,3+x,80)
		 local l=weapon_levels[_w]
		 print(l>1 and l-1 or "",8+x,85)
			x+=12
		end
	end	
end

--generate
function generate_powerups()
 screen_powerups={}
	--weapon upgrade
	local data_1=obtain_power_slot1()
 add(screen_powerups,gen_p_up(data_1)) 	
	--weapon or passive
	local data_2=obtain_power_slot2()
	for x=1,3 do
		if data_2==data_1 then
			data_2=obtain_power_slot2()
		end
	end	
	if data_2==data_1 then
		data_2=get_random_passive()
	end
 add(screen_powerups,gen_p_up(data_2))
	--passive upgrade
	local data_3=get_random_passive()
	if data_3==data_2 then
		data_3=get_random_passive()
	end
	add(screen_powerups,gen_p_up(data_3))
	i_sect=1
	--reset counter
	p_up_c=0
	p_up_t=0
end

function get_weapons()
	local weapons={}
	if(cloak_state)  add(weapons,1) 
	if(sphere_state) add(weapons,2) 
	if(strike_state) add(weapons,3) 
	if(blade_state) 	add(weapons,4) 
	if(arrow_state)  add(weapons,5) 
	return weapons
end

function get_max_weapons()
	local m_wpn={}
	if(cloak_maxed) add(m_wpn,1) 
	if(sphere_maxed)add(m_wpn,2) 
	if(strike_maxed)add(m_wpn,3) 

	if(blade_maxed) add(m_wpn,4) 
	if(arrow_maxed) add(m_wpn,5) 
	return m_wpn
end

function get_random_passive()
	return passives[ceil(rnd(7))]
end

function obtain_power_slot1()
	--get active weapons
	local weapons=get_weapons()
	local mx_wpns=get_max_weapons()
	--if not weapons available
	--return passive powerup
	if #weapons==#mx_wpns then
		return get_random_passive()
	end
	--you are going too fast
	if p_level>6 and #weapons==1 then
	 return get_random_passive()
	end
	--otherwise randomly pick one
	local _uw={}
	for w in all(weapons) do
	 local bool=true
		for wm in all(mx_wpns) do
		 if w==wm then
		 	bool=false
   end
	 end
	 if bool then
	 	add(_uw,w)
  end
	end
	if #_uw>0 then
		local _w=_uw[ceil(rnd(#_uw))]
		--select next upgrade
		return wpn_level[_w]()
	else
		return get_random_passive()
	end	
end

function get_innactive()
 local iw={}
	if(not cloak_state)  add(iw,1) 
	if(not sphere_state) add(iw,2) 
	if(not strike_state) add(iw,3)
	if(not blade_state)  add(iw,4) 
	if(not arrow_state)  add(iw,5) 
	return iw
end

function obtain_power_slot2()
 --get non active weapons
	inn_wpns=get_innactive()
	local n_iw=#inn_wpns
	--player should recive
	--random new weapon
	if n_iw>2 then
	 --player needs a new weapon
		if p_level>6 and n_iw==4 then
			return 
			 rnd_wpn_unlock(n_iw,
		 	inn_wpns)
		else
			--flip a weighted coin
		 if ceil(rnd(3))>1 then
		 	return 
		  	rnd_wpn_unlock(n_iw,
		 	 inn_wpns)
		 else
			 return get_random_passive()
		 end
		end
	else
  --flip a weighted coin
	 if ceil(rnd(3))>1 then
	 	return obtain_power_slot1()
	 else
		 return get_random_passive()
	 end
	end
end

function rnd_wpn_unlock(n,iw)
	--rng a number among the iw
	local _rn=ceil(rnd(n))
	--get the weapon id
	local _w=iw[_rn]
	--retunr their unlock
	return wpn_unlock[_w]
end

--return table with p_up data
function gen_p_up(_data)
 local data=split(_data,true)
 print(data)
	local _p={
		tp=data[1], --type
		st=data[2], --sub type
		am=data[3], --amount
		tx=data[4]  --text
	}
	return _p
end

--call when activating p_up
function power_up(_p,w,_s)
 if not _s then
  sfx(0,3)
 end
 local _y=60
 if _s then
 	_y=52
 end
 add_popnum(64,_y,_p.tx,15,true)
 if _p.tp==0 then
 	unlock_wpn(wpn_unlock[_p.st])
 else
	 if w then
	  cull_top_p_up(_p.tp)
	 	wpn_p_ups[_p.tp](_p)
	 	return
	 else
	 	pass_p_ups[_p.tp-16](_p.am)
	 end	
	end
end

function unlock_wpn(_tx)
	local _p=gen_p_up(_tx)
	local st=_p.st
	weapon_levels[st]+=1
	if st==1 then
		cloak_state=true
	end
	if st==2 then
		sphere_state=true
	end
	if st==3 then
		strike_state=true
	end
	if st==4 then
		blade_state=true
	end
	if st==5 then
		arrow_state=true
	end
end

----------------------
-- passive powerups --
----------------------

function init_passives()
	--health upgrade
	passives=split(
	[[17,0,20,+20 hp
			18,0,.15,+10% spd
			19,0,.1,+0.1 regen
			20,0,3,+3 armor
			21,0,10,+iframes
			22,0,10,+10% x2 xp
			23,0,2,+2 xp rad]],"\n")
end

function health_p_up(am)
 p_hp+=am
	p_hp_m+=am
end

function speed_p_up(am)
	p_spd+=am
end

function hp_reg_p_up(am)
	p_hp_r+=am
end

function armor_p_up(am)
	p_armor+=am
end

function iframe_p_up(am)
	p_invuln_f+=am
end

function double_xp_p_up(am)
	p_xp_double+=am
end

function radius_xp_p_up(am)
	p_xp_radius+=am
end

-->8
--difficulty management
function init_diffman()
	doom,_enemy_count=0,0
	------dificulty variables
	difficulty,d_counter=0,0
	d_seconds,d_increase=45,1350 --30*45
	------enemy stats
	d_hp,d_dam=8,10
	d_s,d_spd=32,0.4
	------beacons spawner
	old_bx,old_by,summ_counter=0,0,0
	------lightninigs
	lightnings={}
	------boss
	init_boss()
end

function update_diffman()
	--add enemies
 _enemy_count=bss_a and 55 or
 min(80,10+difficulty*8+doom*6)
 if #enemies<_enemy_count then
  add_enemy_r()
 end
 --beacon spawner
 update_summoned()
 update_lightning()
 update_difficulty()
 update_boss()
 --boss
 if ig_time>480 then
 	bss_a=true
 end
end

function update_difficulty()
 d_counter=c_or_r(d_counter,d_increase)
	if d_counter==0 then
		difficulty+=1
		update_d_stats()
	end
end

function update_d_stats()
	d_hp =8+difficulty*3+doom
	d_dam=10+difficulty+doom 
 local _g_diff=difficulty*2+doom
 d_s=_g_diff>21 and 38 or 
 				_g_diff>14 and 36 or 
 				_g_diff> 7 and 34 or 32
 d_spd=min(p_spd-0.4,0.4+(difficulty/20))
end

function add_doom()
	doom+=1
	d_seconds=max(30,45-doom)
	d_increase=30*d_seconds
end

function beacon_death(b)
	old_bx=b.x
	old_by=b.y
	summ_counter=30
end

function update_summoned()
	if summ_counter>0 then
		summ_counter-=1
		if summ_counter%5==1 then
		 local _x,_y=rpd(50-summ_counter,0)
	 	add_enemy(_x,_y)
	 	add_lightning(_x,_y,18)
	 	add_shockwave(_x,_y,8,8)
	 	sfx(05)
		end
	end
end

function update_lightning()
	for l in all(lightnings) do
		--duration
		l.d-=1
		if l.d<0 then
			del(lightnings,l)
		end
		--position
		l.x+=p_sx
		l.y+=p_sy
	end
end

function draw_lightnings()
	for l in all(lightnings) do
		line(l.x,  l.y,l.x  ,-1,8)
		line(l.x-1,l.y,l.x-1,-1,2)
		line(l.x+1,l.y,l.x+1,-1,2)
	end
end

function add_lightning(_x,_y,_d)
	local _l={
	 x=_x,
	 y=_y,
	 d=_d
	}
	add(lightnings,_l)
end
-->8
--boss
function init_boss()
 --active
 bss_a=false
 --boss state
 bss_s,bss_s_c=1,0
 --boss times for each state
 bss_act1,bss_act2,bss_act3=60,300,240
 --boss ai move
 bss_mov,bss_fc=2,0
 --position
 bss_x,bss_y,bss_hp=0,0,8192
	--radius
	bbs_r=8
	--sprite active
	bss_s_a=false
	--sprite number
	bss_spr=44
	--fireballs
	fireballs={}
	--bullet memory
	bss_bm={}
	--referenced position
	b_pos={x=bss_x,y=bss_y}
	bss_ai={boss_ai_s1,boss_ai_s2,boss_ai_s3}
end

function update_boss()	
	if bss_a and bss_hp>0 then	 
	 --movement
	 bss_x+=p_sx
	 bss_y+=p_sy
	 b_pos={x=bss_x,y=bss_y}
	 --machine state
	 boss_state()
		bss_ai[bss_s]()	
	end
	update_fireballs()
	--reduce frame of memories
	for m in all(bss_bm) do
		if (m.f>0) then
			m.f-=1
		else
			del(bss_bm,m)
		end
	end
end

function boss_ai_s1()
	if bss_s_c==1 then
	 bss_x,bss_y=rpd(32,16)
		add_lightning(bss_x,bss_y,8)
	end
	if bss_s_c==8 then
		add_shockwave(bss_x-1,bss_y+8,12,8)
	 bss_s_a=true 
	 add_lightning(bss_x,bss_y,8)
	end
	if bss_s_c==16 then
	 bss_s_a=true 
	 bss_spr=44
	 add_shockwave(bss_x-1,bss_y+8,12,8)
	 add_lightning(bss_x,bss_y,8)
	end
end

function boss_ai_s2() 
	if bss_s_c>=30 then
		if bss_mov==1 then
		 bss_spr=46
			if bss_s_c%6==0 and bss_s_c>60 then
				add_fireball(2,1,3)
				sfx(3,2)
			end
		end
		if bss_mov==2 then
		 bss_spr=46
			if bss_s_c%12==0 and bss_s_c>60 then
				bss_fc+=0.05
				for x=1,6 do
					local _d=x/6+bss_fc
					add_fireball(0.6,2,2,_d)
					sfx(3,2)
				end
			end
		end
	end
end

function boss_ai_s3()
 bss_spr=44
	if bss_s_c==200 then
		add_lightning(bss_x,bss_y,8)
		bss_s_a=false
	end
end

function boss_mem(id)
	--default to take damage
 local take_damage=true	
 --check if enemy has memory 
 if (#bss_bm>0) then
  --check for all memories
  for mem in all(bss_bm) do
   --if we find the id
   --of this bullet in
   --the memories
 	 if mem.id == id then
 	  --dont take damage
 	 	take_damage=false
   end
  end
 end
 return take_damage
end

function boss_damaged(_d,_id,_f)
	if bss_s_a then
		bss_hp-=_d
		sfx(3,2)
		add_popnum(bss_x,bss_y,_d,15)
		local m={
			id=_id,
			f=_f
		}
		add(bss_bm,m)
	end
end

function draw_boss()
 if bss_s_a then
 	spr(bss_spr,bss_x-8,bss_y-8,2,2)
 end	
end

function boss_state()
	bss_s_c+=1
	if bss_s==1 then
		if bss_s_c>bss_act1 then
			bss_s_c=0
			bss_s=2
		end
	end
	if bss_s==2 then
		if bss_s_c>bss_act2 then
			bss_s_c=0
			bss_s=3
		end
	end
	if bss_s==3 then
		if bss_s_c>bss_act3 then
			bss_s_c=0
			bss_s=1
			bss_mov+=1
			if bss_mov>2 then
				bss_mov=1
			end
		end
	end
end

function add_fireball(_s,_t,_r,_d)
	local _f={
	 x=bss_x,
	 y=bss_y,
	 d=0,
	 t=_t,
	 r=_r,
	 dur=30*5,
	 s=_s	 
	}
	if _t==1 then
		_f.d=get_dir(64,64,bss_x,bss_y)
	end
	if _t==2 then
		_f.d=_d
	end
	add(fireballs,_f)
end

function update_fireballs()
	for f in all(fireballs) do
	 player_col(f,ceil(d_dam/2),0)
	 f.dur-=1
	 if f.dur<0 then
	 	del(fireballs,f)
  end
		local _x=p_sx
		local _y=p_sy
		if f.t==1 then
			_x-=cos(f.d)*f.s
			_y-=sin(f.d)*f.s
		end
		if f.t==2 then
		 f.s+=0.01
			_x-=cos(f.d)*f.s
			_y-=sin(f.d)*f.s
		end
		f.x+=_x
		f.y+=_y
	end
end

function draw_fireballs()
	for f in all(fireballs) do
 	circfill(f.x,f.y,f.r+1,0)
		circfill(f.x,f.y,f.r,10)
		circ(f.x,f.y,f.r,8)
	end
end
__gfx__
000000000099490000000000000070000000700000070000000ee00009787890000000c000000000770000000000aaaa000e0000000000007777777700070000
0000000009999990000000000000e7000000e700007e000000ec7e0097878789000f0a000000000088800000000aaaaa00e8e0000000000077777777007e0000
00700700094994900686000000007e7000007e7007e700000ecc77e098787879ac0000f06666666607770000000aaaaa0e888e00000000007777777707e70000
0007700009999990086800000000e7e70000e7e77e7e00000ecccce097878789000800080555655000888000000aaa0ae28888e00e000e00777777777e7e0000
00077000099499900686000000007e7800007e7887e70000ececcece9878787980a00b000656656000077700000a0aaa0e288e00e8eee8e07777777787e70000
0070070009999990000000000000e7500000e750057e0000ec7ee7ce978787890f000f0b06566560000088800700000000e2e0000e888e0077777777057e0000
000000000049940000000000000078000000780000870000ece77ece09787890000c0000055565500000077770007700000e0000e82228e07777777700870000
000000000000000000000000000050000000500000050000ec7ee7ce009999000800b0a006666660000000887007700000000000eeeeeee07777777700050000
09999900099999000999990009999900099999000999990009999900099999000999990009999900000000000000000000000000000000000000000000700000
09989800099898000998980009989800099898000998980009989800099898000998980009989800000000000000000000000000000000000000000007700000
09999900099999000999990009999900099999000999990009999900099999000999990009999900000000000000000000000000000000000000000077707700
09444900094449000944490009444900094449000944490009444900094449000944490009444900000000000000000000000000000000000000000057705770
909a9090909a9090909c9090909c90909098909090989090909b9090909b9090909e9090909e9090000000000000000000000000000000000000000005700770
00999000009990000099900000999000009990000099900000999000009990000099900000999000000000000000000000000000000000000000000000500750
009a9000009a9900009c9000009c99000098900000989900009b9000009b9900009e9000009e9900000000000000000000000000000000000000000007777500
09000900009000000900090000900000090009000090000009000900009000000900090000900000000000000000000000000000000000000000000005555000
000000000000000000b3b0b000b3b0b0004444000044440000b3b30000b3b3000000000000000000000000000000000000000000000000000000000000000000
0b0b0b00000b0b000888888800888888079444400794444003b3b3b003b3b3b00000000000000000000000000000000000000000000000000000000000000000
bbbbbbb00bbbbbb08888858508888585494445454944454503b3b3b003b3b3b00000000000000000000000000000000000000000088880000000000008888000
09995900009595008888888808888888444444444444444403b3535003b353500000000000000000000000000000000000008000888888000000800088888800
09999900009999008888888808888888004444000044440003b3b3b003b3b3b00000000000000000000000000000000000888800888888800088880088888880
09999900009999008888888800888880004444000044440003b3b3b003b3b3b000000000000000000000000000000000088888808888888008888880888888b0
00999000000999000888888000000000004444000044440003b3b3b000b3b3000000000000000000000000000000000088888888888888808888888888888bbb
00090000000090000000000000000000004444000000000000b3b300000000000000000000000000000000000000000088888888888858808888888888885999
000000000000000000b3b0b000b3b0b0004444000044440000b3b30000b3b3000000000000000000000000000000000088888888588888b08888888858888999
0b0b0b00000b0b000888888800888888079444400794444003b3b3b003b3b3b0000000000000000000000000000000008888888888888bbb8888888888888999
bbbbbbb00bbbbbb08888858508888585494445454944454503b3b3b003b3b3b00000000000000000000000000000000088888888888889998888888888888999
09995900009595008888888808888888444444444444444403b3535003b353500000000000000000000000000000000088888888888889998888888888888999
09999900009999008888888808888888064646060646460603b3b3b003b3b3b00000000000000000000000000000000008888888888009990888888888800090
09999900009999008888888800888880666666660666666603b3b3b003b3b3b00000000000000000000000000000000000888888800009990088888880000000
00999000000999000888888000000000606464600064646003b3b3b000b3b3000000000000000000000000000000000000088888800009990008888880000000
00090000000090000000000000000000004444000044440000b3b300000000000000000000000000000000000000000000008888000000900000888800000000
000000000000000009787890097878900000000000000000555666555555555577000000770000000000aaaa0000aaaa00000000000000000000000000000000
07801111111108709787878997878789888880008888800056565556665555558880000088800000000aaaaa000aaaaa00000000000000000000000000000000
08011111111110809878787878787879898987708989800055566656565555550777000007770000000aaaaa000aaaaa00000000000000000000000000000000
00111111111111009787878787878789888880008888800056500556665555500088800000888000000aaa0a000aaa0a00000000000000000000000000000000
01111111111111109878787878787879888887708888800006000556555555000007770000077700000a0aaa000a0aaa00000000000000000000000000000000
01111111111111109787878787878789080800000808000000000556660000000000888000008880070000000700000000000000000000000000000000000000
01111111111111100978787878787890000000000707000000000050550000000000077700000777700077007000770000000000000000000000000000000000
01111111111111100099998787999900007070000707000000000000890000000000008800000088700770007007700000000000000000000000000000000000
011111111111111009787878787878900070700000000000000000089a00000077000007770000000000aaaa0000aaaa00000000000000000000000000000000
011111111111111097878787878787898888807788888000000000089a0000008880000088800000000aaaaa000aaaaa00000000000000000000000000000000
01111111111111109878787878787879898980008989800000000009a00000000777000007770000000aaaaa000aaaaa00000000000000000000000000000000
01111111111111109787878787878789888880778888800000000089a00000000088800000888000000aaa0a000aaa0a00000000000000000000000000000000
00111111111111009878787878787879888880008888800000000089a00000000007770000077700000a0aaa000a0aaa00000000000000000000000000000000
0801111111111080978787899787878908080000080800000000009aa00000000000888000008880070000000700000000000000000000000000000000000000
0780111111110870097878900978789000000000000000000000089aa00000000000077700000777700077007000770000000000000000000000000000000000
0000000000000000009999000099990000000000000000000000089aa00000000000008800000088700770007007700000000000000000000000000000000000
9999999999999999999999999999999999999999999999999999999999999999000000004444444400aaaaa00000080000999900009999900000000000000000
9999999999999999999999999999999999999999999999999999999999999999000000009989899900aaeae00000878000898900009989800787000000000070
9999999999999999999999999999999999999999999999999999999999999999000000004888884477aaaaa00000787000999900779999900878000000007007
9999999999999999999999999999999999999999999999999999999999999999800000009888889900aa99900070070000944900009944400787077778700707
999999999999999999999999999999999999999999999999999999999999999980000000488888440aa6aaaa0787000096666669099a99990000000787800707
9999999999999999999999999999999999999999999999999999999999999999800000009988899977aaaa000878000000666600779999000707077778700707
9999999999999999999999999999999999999999999999999999999999999999800000004448444400a6aa000080000000666600009a99000070070000007007
9999999999998888999999999999999999999999999988889999999999999999000000000000000000a00a000000000000900900009009000707077700000070
99999999998888888988999999999999999999999988888889889999999999990000000000000000000000000000000000000000000000000000000000000000
99999999988800088988899999999999999999999888000889888999999999990000000000000000000000000000000000000000000000000000000000000000
99999999988888000888889999999999999999999888880008888899999999990000000000000000000000000000000000000000000000000000000000000000
999999999088888808888bbb99999999999999999088888808888bbb999999990000000000000000000000000000000000000000000000000000000000000000
999999999000888888888bbb99999999999999999000888888888bbb999999990000000000000000000000000000000000000000000000000000000000000000
999999999880088880888bbbbb999999999999999880088880888bbbbb9999990000000000000000000000000000000000000000000000000000000000000000
999999999888888888888aaabb999999999999999888888888888aaabb9999990000000000000000000000000000000000000000000000000000000000000000
9999999998888808888888aaab9999999999999998888808888888aaab9999990000000000000000000000000000000000000000000000000000000000000000
9999999998888888888888aaaa9999999999999998888888888888aaaa9999990000000000000000000000000000000000000000000000000000000000000000
9999999998888888888888aaaa9999999999999998888888888888aaaa9999990000000000000000000000000000000000000000000000000000000000000000
9999999998888888808888aaaa9999999999999998888888808888aaaa9999990000000000000000000000000000000000000000000000000000000000000000
9999999998888880080888aaaa9999999999999998888880080888aaaa9999990000000000000000000000000000000000000000000000000000000000000000
9999999998888808888089aaaa9999999999999998888808888089aaaa9999990000000000000000000000000000000000000000000000000000000000000000
9999999988888808888099aaaa9999999999999988888808888099aaaa9999990000000000000000000000000000000000000000000000000000000000000000
9999999988880088888999aaaa9999999999999988880088888999aaaa9999990000000000000000000000000000000000000000000000000000000000000000
9999999998880888888999aaaa9999999999999998880888888999aaaa9999990000000000000000000000000000000000000000000000000000000000000000
9999999999888888889999aaaa9999999999999999888888889999aaaa9999990000000000000000000000000000000000000000000000000000000000000000
9999999999988888899999aaaa9999999999999999988888899999aaaa9999990000000000000000000000000000000000000000000000000000000000000000
9999999999988888999999aaaa9999999999999999988888999999aaaa9999990000000000000000000000000000000000000000000000000000000000000000
99999999999988899999999aa999999999999999999988899999999aa99999990000000000000000000000000000000000000000000000000000000000000000
99999999999988999999999aa999999999999999999988999999999aa99999990000000000000000000000000000000000000000000000000000000000000000
999999999999999999999999a9999999999999999999999999999999a99999990000000000000000000000000000000000000000000000000000000000000000
99999999999999999999999999999999999999999999999999999999999999990000000000000000000000000000000000000000000000000000000000000000
99999999999999999999999999999999999999999999999999999999999999990000000000000000000000000000000000000000000000000000000000000000
9999999998888888888888aaaa9999999999999998888888888888aaaa9999990000000000000000000000000000000000000000000000000000000000000000
9999999998888888888888aaaa9999999999999998888888888888aaaa9999990000000000000000000000000000000000000000000000000000000000000000
9999999998888888808888aaaa9999999999999998888888808888aaaa9999990000000000000000000000000000000000000000000000000000000000000000
9999999998888880080888aaaa9999999999999998888880080888aaaa9999990000000000000000000000000000000000000000000000000000000000000000
9999999998888808888089aaaa9999999999999998888808888089aaaa9999990000000000000000000000000000000000000000000000000000000000000000
9999999988888808888099aaaa9999999999999988888808888099aaaa9999990000000000000000000000000000000000000000000000000000000000000000
9999999988880088888999aaaa9999999999999988880088888999aaaa9999990000000000000000000000000000000000000000000000000000000000000000
9999999998880888888999aaaa9999999999999998880888888999aaaa9999990000000000000000000000000000000000000000000000000000000000000000
9999999999888888889999aaaa9999999999999999888888889999aaaa9999990000000000000000000000000000000000000000000000000000000000000000
9999999999988888899999aaaa9999999999999999988888899999aaaa9999990000000000000000000000000000000000000000000000000000000000000000
9999999999988888999999aaaa9999999999999999988888999999aaaa9999990000000000000000000000000000000000000000000000000000000000000000
99999999999988899999999aa999999999999999999988899999999aa99999990000000000000000000000000000000000000000000000000000000000000000
99999999999988999999999aa999999999999999999988999999999aa99999990000000000000000000000000000000000000000000000000000000000000000
999999999999999999999999a9999999999999999999999999999999a99999990000000000000000000000000000000000000000000000000000000000000000
99999999999999999999999999999999999999999999999999999999999999990000000000000000000000000000000000000000000000000000000000000000
99999999999999999999999999999999999999999999999999999999999999990000000000000000000000000000000000000000000000000000000000000000
99999999999999999999999999999999999999999999999999999999999999999999999999999999999999999999999900000000000000000000000000000000
99999999999999999999999999999999999999999999999999999999999999999999999999999999999999999999999900000000000000000000000000000000
99999999999999999999999999999999999999999999999999999999999999999999999999999999999999999999999900000000000000000000000000000000
99999999999999999999999999999999999999999999999999999999999999999999999999999999999999999999999900000000000000000000000000000000
99999999999999999999999999999999999999999999999999999999999999999999999999999999999999999999999900000000000000000000000000000000
99999999999999999999999999999999999999999999999999999999999999999999999999999999999999999999999900000000000000000000000000000000
99999999999999999999999999999999999999999999999999999999999999999999999999999999999999999999999900000000000000000000000000000000
99999999999988889999999999999999999999999999888899999999999999999999999999998888999999999999999900000000000000000000000000000000
99999999998888888988999999999999999999999988888889889999999999999999999999888888898899999999999900000000000000000000000000000000
99999999988800088988899999999999999999999888000889888999999999999999999998880008898889999999999900000000000000000000000000000000
99999999988888000888889999999999999999999888880008888899999999999999999998888800088888999999999900000000000000000000000000000000
999999999088888808888bbb99999999999999999088888808888bbb99999999999999999088888808888bbb9999999900000000000000000000000000000000
999999999000888888888bbb99999999999999999000888888888bbb99999999999999999000888888888bbb9999999900000000000000000000000000000000
999999999880088880888bbbbb999999999999999880088880888bbbbb999999999999999880088880888bbbbb99999900000000000000000000000000000000
999999999888888888888aaabb999999999999999888888888888aaabb999999999999999888888888888aaabb99999900000000000000000000000000000000
9999999998888808888888aaab9999999999999998888808888888aaab9999999999999998888808888888aaab99999900000000000000000000000000000000
9999999998888888888888aaaa9999999999999998888888888888aaaa9999999999999998888888888888aaaa99999900000000000000000000000000000000
9999999998888888888888aaaa9999999999999998888888888888aaaa9999999999999998888888888888aaaa99999900000000000000000000000000000000
9999999998888888808888aaaa9999999999999998888888808888aaaa9999999999999998888888808888aaaa99999900000000000000000000000000000000
9999999998888880080888aaaa9999999999999998888880080888aaaa9999999999999998888880080888aaaa99999900000000000000000000000000000000
9999999998888808888089aaaa9999999999999998888808888089aaaa9999999999999998888808888089aaaa99999900000000000000000000000000000000
9999999988888808888099aaaa9999999999999988888808888099aaaa9999999999999988888808888099aaaa99999900000000000000000000000000000000
9999999988880088888999aaaa9999999999999988880088888999aaaa9999999999999988880088888999aaaa99999900000000000000000000000000000000
9999999998880888888999aaaa9999999999999998880888888999aaaa9999999999999998880888888999aaaa99999900000000000000000000000000000000
9999999999888888889999aaaa9999999999999999888888889999aaaa9999999999999999888888889999aaaa99999900000000000000000000000000000000
9999999999988888899999aaaa9999999999999999988888899999aaaa9999999999999999988888899999aaaa99999900000000000000000000000000000000
9999999999988888999999aaaa9999999999999999988888999999aaaa9999999999999999988888999999aaaa99999900000000000000000000000000000000
99999999999988899999999aa999999999999999999988899999999aa999999999999999999988899999999aa999999900000000000000000000000000000000
99999999999988999999999aa999999999999999999988999999999aa999999999999999999988999999999aa999999900000000000000000000000000000000
999999999999999999999999a9999999999999999999999999999999a9999999999999999999999999999999a999999900000000000000000000000000000000
99999999999999999999999999999999999999999999999999999999999999999999999999999999999999999999999900000000000000000000000000000000
99999999999999999999999999999999999999999999999999999999999999999999999999999999999999999999999900000000000000000000000000000000
__map__
0e0e0e0e0e0e0e0e0e0e0e0e0e0e0e0e0e0e0e0e0e0e0e0e0e00000000000000000000000000000000000000000000000000000000000000000000000000000000000000000000000000000000000000000000000000000000000000000000000000000000000000000000000000000000000000000000000000000000000000
0e0e0e0e0e0e0e0e0e0e0e0e0e0e0e0e0e0e0e0e0e0e0e0e0e00000000000000000000000000000000000000000000000000000000000000000000000000000000000000000000000000000000000000000000000000000000000000000000000000000000000000000000000000000000000000000000000000000000000000
0e0e0e0e0e0e0e0e0e0e0e0e0e0e0e0e0e0e0e0e0e0e0e0e0e00000000000000000000000000000000000000000000000000000000000000000000000000000000000000000000000000000000000000000000000000000000000000000000000000606162000000000000000000000000000000000000000000000000000000
0e0e0e0e0e0e0e0e0e0e0e0e0e0e0e0e0e0e0e0e0e0e0e0e0e00000000000000000000000000000000000000000000000000000000000000000000000000000000000000000000000000000000000000000000000000000000000000000000000000707172737475767700000000000000000000000000000000000000000000
0e0e0e0e0e0e0e0e0e0e0e0e0e0e0e0e0e0e0e0e0e0e0e0e0e00000000000000000000000000000000000000000000000000000000000000000000000000000000000000000000000000000000000000000000000000000000000000000000000000808182838485868700000000000000000000000000000000000000000000
0e0e0e0e0e0e0e0e0e0e0e0e0e0e0e0e0e0e0e0e0e0e0e0e0e00000000000000000000000000000000000000000000000000000000000000000000000000000000000000000000000000000000000000000000000000000000000000000000000000909192939495969700000000000000000000000000000000000000000000
0e0e0e0e0e0e0e0e0e0e0e0e0e0e0e0e0e0e0e0e0e0e0e0e0e00000000000000000000000000000000000000000000000000000000000000000000000000000000000000000000000000000000000000000000000000000000000000000000000000a0a1a2a3a4a5a6a700000000000000000000000000000000000000000000
0e0e0e0e0e0e0e0e0e0e0e0e0e0e0e0e0e0e0e0e0e0e0e0e0e000000000000000000000000000000000000000000000000000000000000000000000000000000000000000000000000000000000000000000000000000000000000000000000000000000b2b3b4b5b6b700000000000000000000000000000000000000000000
0e0e0e0e0e0e0e0e0e0e0e0e0e0e0e0e0e0e0e0e0e0e0e0e0e000000000000000000000000000000000000000000000000000000000000000000000000000000000000000000000000000000000000000000000000000000000000000000000000000000c2c3c4c5c6c7c8c9cacb000000000000000000000000000000000000
0e0e0e0e0e0e0e0e0e0e0e0e0e0e0e0e0e0e0e0e0e0e0e0e0e000000000000000000000000000000000000000000000000000000000000000000000000000000000000000000000000000000000000000000000000000000000000000000000000000000d2d3d4d5d6d7d8d9dadb000000000000000000000000000000000000
0e0e0e0e0e0e0e0e0e0e0e0e0e0e0e0e0e0e0e0e0e0e0e0e0e000000000000000000000000000000000000000000000000000000000000000000000000000000000000000000000000000000000000000000000000000000000000000000000000000000e2e3e4e500e7e8000000000000000000000000000000000000000000
0e0e0e0e0e0e0e0e0e0e0e0e0e0e0e0e0e0e0e0e0e0e0e0e0e00000000000000000000000000000000000000000000000000000000000000000000000000000000000000000000000000000000000000000000000000000000000000000000000000000000000000000000000000000000000000000000000000000000000000
0e0e0e0e0e0e0e0e0e0e0e0e0e0e0e0e0e0e0e0e0e0e0e0e0e00000000000000000000000000000000000000000000000000000000000000000000000000000000000000000000000000000000000000000000000000000000000000000000000000000000040000000005000000000000000000000000000000000000000000
0e0e0e0e0e0e0e0e0e0e0e0e0e0e0e0e0e0e0e0e0e0e0e0e0e00000000000000000000000000000000000000000000000000000000000000000000000000000000000000000000000000000000000000000000000000000000000000000000000000000000000000000000000000000000000000000000000000000000000000
0e0e0e0e0e0e0e0e0e0e0e0e0e0e0e0e0e0e0e0e0e0e0e0e0e00000000000000000000000000000000000000000000000000000000000000000000000000000000000000000000000000000000000000000000000000000000000000000000000000000000000000000000000000676800000000000000000000000000000000
0e0e0e0e0e0e0e0e0e0e0e0e0e0e0e0e0e0e0e0e0e0e0e0e0e00000000000000000000000000000000000000000000000000000000000000000000000000000000000000000000000000000000000000000000000000000000000000000000000000000000000000000000000000000000000000000000000000000000000000
0e0e0e0e0e0e0e0e0e0e0e0e0e0e0e0e0e0e0e0e0e0e0e0e0e00000000000000000000000000000000000000000000000000000000000000000000000000000000000000000000000000000000000000000000000000000000000000000000000000000000000000000000000000000000000000000000000000000000000000
